Run: headless pygame with SDL's dummy video driver; simulated clock (each Clock.tick advances the game by its frame time, no real sleeping); random seed 0; keys injected as events and as key.get_pressed() state; no mouse input.
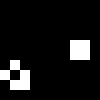
Frame 1 of 4 · flips 1–60 · no input
Frame 2 of 4 · flips 61–180 · tapped SPACE, RETURN · held RIGHT (→), D · screen unchanged from frame 1, image omitted
Frame 3 of 4 · flips 181–300 · held DOWN (↓), S · screen unchanged from frame 2, image omitted
Frame 4 of 4 · flips 301–420 · held LEFT (←), A, UP (↑), W · screen unchanged from frame 3, image omitted

The pygame program that drew these frames:

import argparse
import os
import random
import sys
import time

os.environ["PYGAME_HIDE_SUPPORT_PROMPT"] = "hide"
import pygame


def parse_args():
    parser = argparse.ArgumentParser()

    parser = argparse.ArgumentParser(description="Conway's Game of Life")
    parser.add_argument(
        "-r", "--rows", type=int, default=10, help="Number of rows in the board"
    )
    parser.add_argument(
        "-c", "--cols", type=int, default=10, help="Number of columns in the board"
    )
    parser.add_argument(
        "-g",
        "--generations",
        type=int,
        default=10,
        help="Number of generations to simulate",
    )
    parser.add_argument(
        "-s", "--cell-size", type=int, default=10, help="Size of each cell in pixels"
    )

    args = parser.parse_args()
    return args


def init_pygame(dimensions, cell_size):
    rows = dimensions["rows"]
    columns = dimensions["columns"]
    SCREEN_WIDTH = cell_size * rows
    SCREEN_HEIGHT = cell_size * columns

    pygame.init()

    screen = pygame.display.set_mode((SCREEN_WIDTH, SCREEN_HEIGHT))

    return screen


def check_quit_event():
    for event in pygame.event.get():
        if event.type == pygame.QUIT:
            pygame.quit()
            sys.exit()


def generate_map(dimensions):
    map = []

    for i in range(dimensions["rows"]):
        map.append([])

        for _ in range(dimensions["columns"]):
            cell_status = random.randint(0, 1)
            map[i].append(cell_status)

    return map


def is_position_out_of_range(cell_pos, dimensions):
    rows_size = dimensions["rows"] - 1
    cols_size = dimensions["columns"] - 1

    pos_x = cell_pos[0]
    pos_y = cell_pos[1]

    is_x_out = pos_x < 0 or pos_x > rows_size
    is_y_out = pos_y < 0 or pos_y > cols_size

    if is_x_out or is_y_out:
        return True

    return False


def get_live_neighbors(cell_pos, map, dimensions):
    amount_of_live_neighbors = 0

    neighbors_position = [
        [-1, 1],
        [0, 1],
        [1, 1],
        [-1, 0],
        [1, 0],
        [-1, -1],
        [0, -1],
        [1, -1],
    ]

    for neighbor_pos in neighbors_position:
        x = cell_pos[0] + (neighbor_pos[0] * -1)
        y = cell_pos[1] + (neighbor_pos[1] * -1)

        is_coord_out = is_position_out_of_range([x, y], dimensions)
        if is_coord_out:
            continue

        neighbor_cell = map[x][y]
        is_neighbor_alive = neighbor_cell == 1

        if is_neighbor_alive:
            amount_of_live_neighbors += 1

    return amount_of_live_neighbors


def apply_rules(map, dimensions):
    for i in range(dimensions["rows"]):
        for j in range(dimensions["columns"]):
            cell_pos = [i, j]
            live_neighbors = get_live_neighbors(cell_pos, map, dimensions)

            overpopulation_death = live_neighbors > 3
            loneliness_death = live_neighbors < 2

            if overpopulation_death or loneliness_death:
                map[i][j] = 0

            should_reproduce = live_neighbors == 3

            if should_reproduce:
                map[i][j] = 1

    return map


def draw_grid(screen, map, dimensions, cell_size):
    for row in range(dimensions["rows"]):
        for col in range(dimensions["columns"]):

            if map[row][col] == 1:
                color = (255, 255, 255)
            else:
                color = (0, 0, 0)

            pygame.draw.rect(
                screen, color, (col * cell_size, row * cell_size, cell_size, cell_size)
            )

    pygame.display.flip()


def main():
    args = parse_args()

    cell_size = args.cell_size
    dimensions = {"rows": args.rows, "columns": args.cols}
    map = generate_map(dimensions)

    screen = init_pygame(dimensions, cell_size)
    screen.fill((255, 255, 255))

    running = True

    while running:
        check_quit_event()

        map = apply_rules(map, dimensions)
        draw_grid(screen, map, dimensions, cell_size)

        time.sleep(0.1)


if __name__ == "__main__":
    main()
